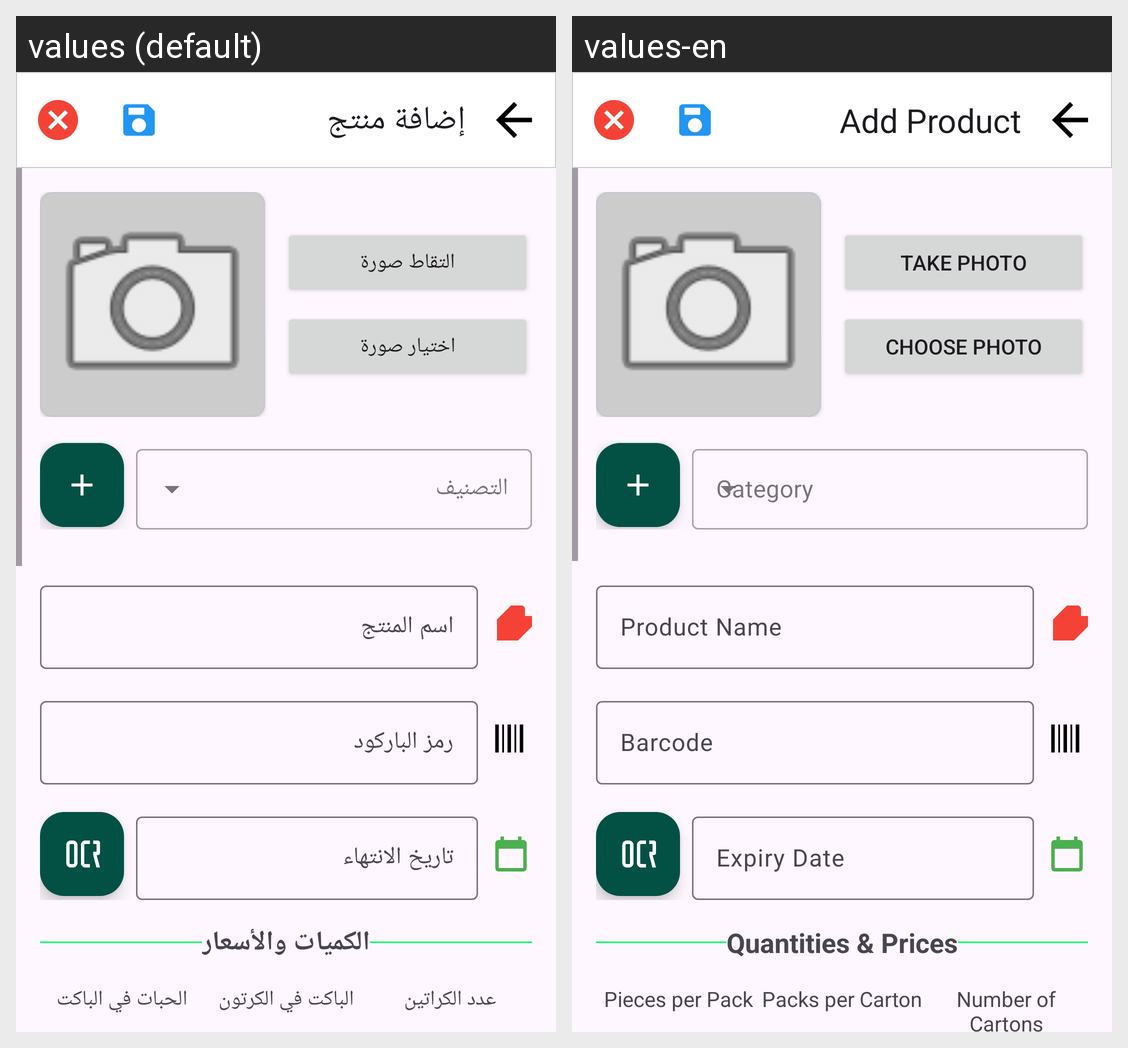

This grid shows one Android layout under two languages. Give, for every string resource on the screen, its name, the default text and each shown locale's text.
Android screen res/layout/activity_add_product.xml rendered under 2 locales, left to right: values (default), values-en. Device: Nexus 5 (rendered at 1080×1920; each locale shown at half size, 540×960, under a caption strip naming it); theme Theme.MyApp.
Strings drawn on this screen, with the default value and each locale's value (text and hints the layout hard-codes, and strings that could not be matched under every locale, appear in the picture but are not listed):

add_product
  values: إضافة منتج
  values-en: Add Product

take_photo
  values: التقاط صورة
  values-en: Take Photo

choose_photo
  values: اختيار صورة
  values-en: Choose Photo

product_name
  values: اسم المنتج
  values-en: Product Name

barcode
  values: رمز الباركود
  values-en: Barcode

expiry_date
  values: تاريخ الانتهاء
  values-en: Expiry Date

quantities_and_prices
  values: الكميات والأسعار
  values-en: Quantities & Prices

carton_count
  values: عدد الكراتين
  values-en: Number of Cartons

packs_per_carton
  values: الباكت في الكرتون
  values-en: Packs per Carton

pieces_per_pack
  values: الحبات في الباكت
  values-en: Pieces per Pack
